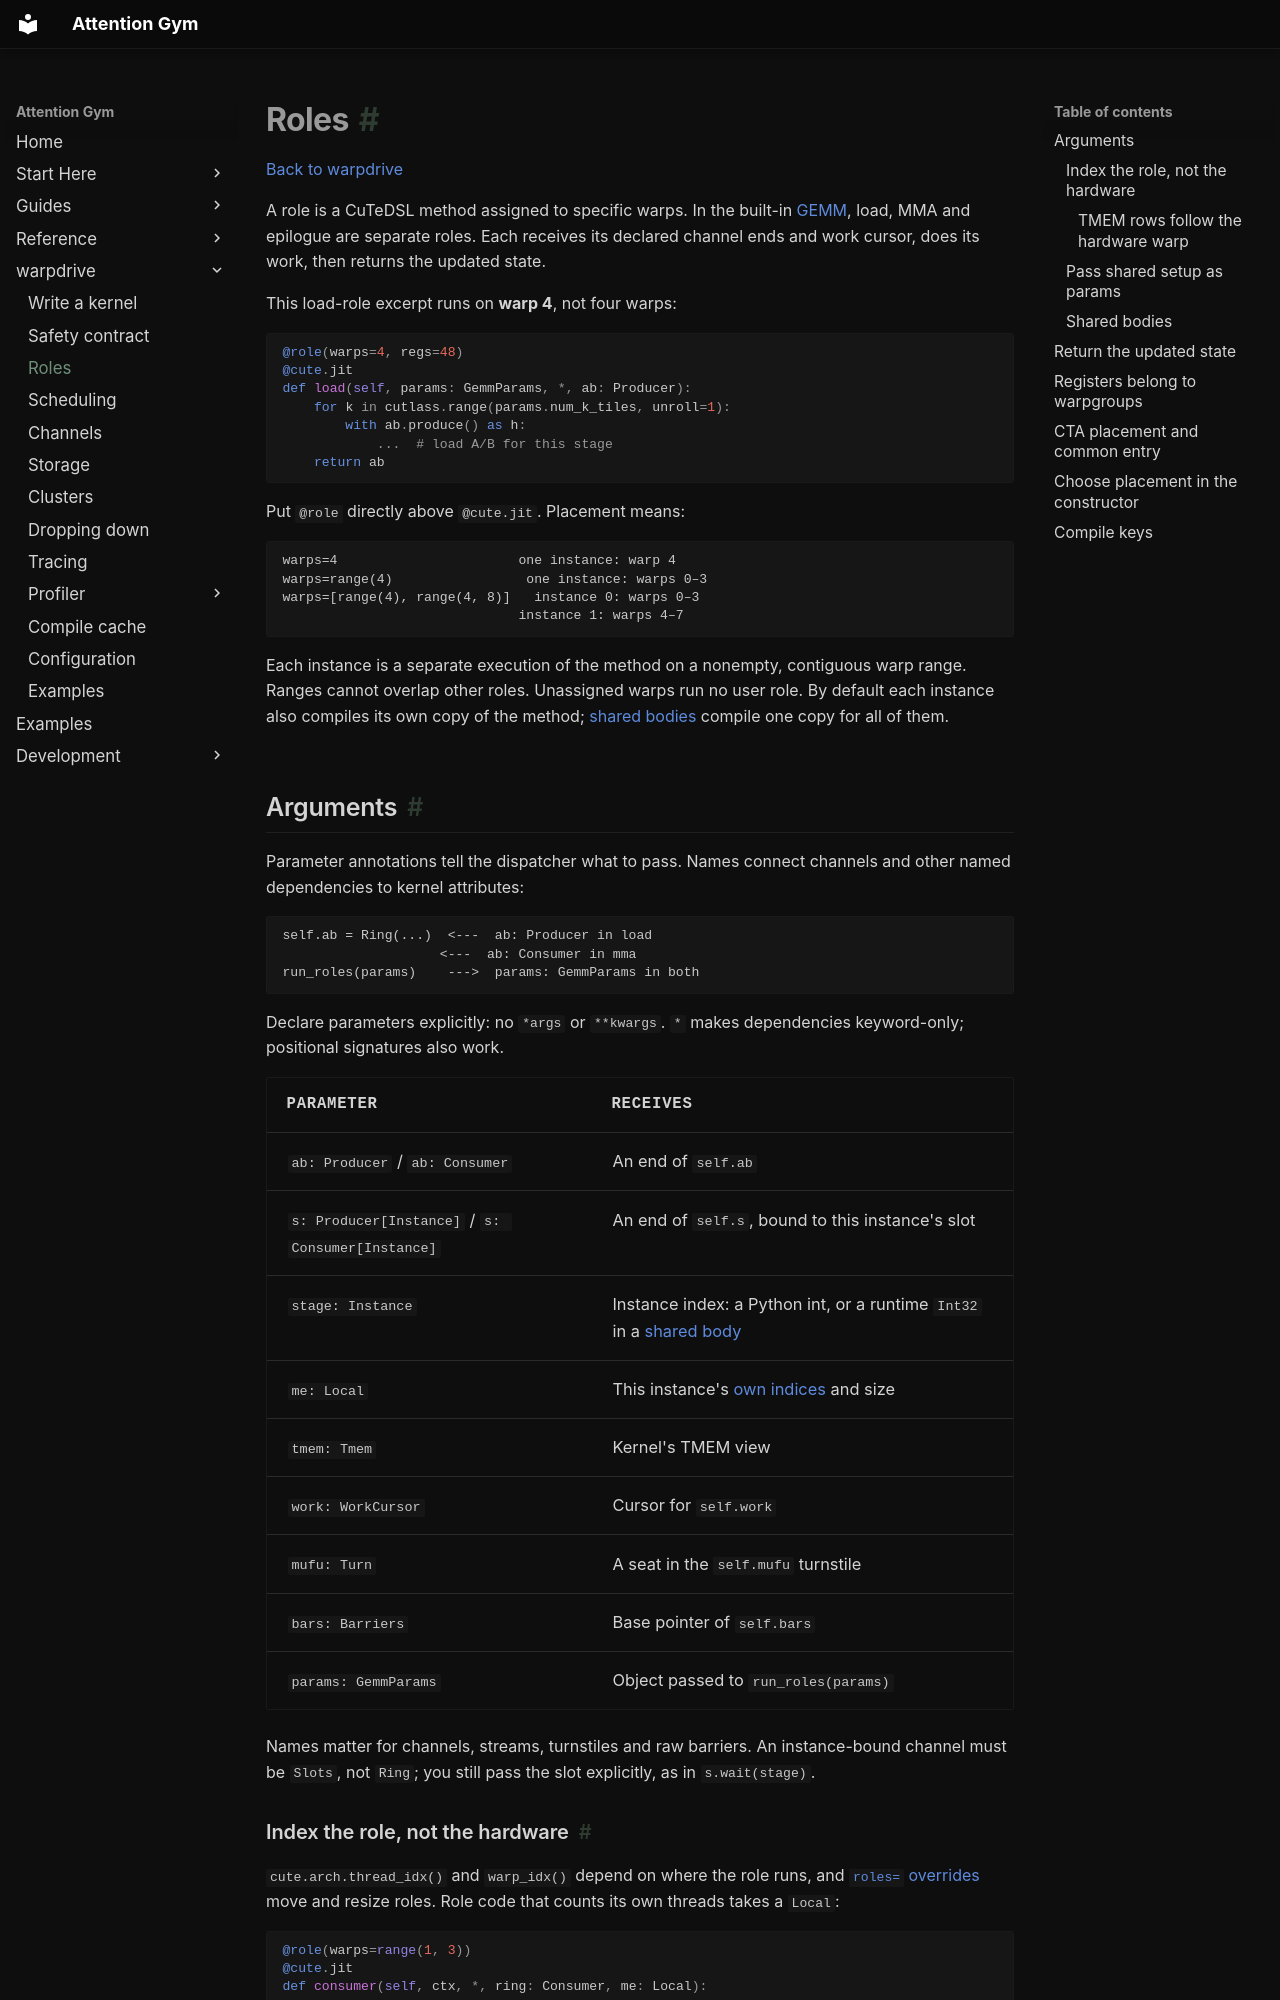

repository: meta-pytorch/attention-gym · page: warpdrive/roles/index.html · generator: mkdocs

# Roles

[Back to warpdrive](index.md)

A role is a CuTeDSL method assigned to specific warps. In the built-in
[GEMM](https://github.com/meta-pytorch/attention-gym/blob/main/attn_gym/warpdrive/examples/gemm.py),
load, MMA and epilogue are separate roles. Each receives its declared channel ends and
work cursor, does its work, then returns the updated state.

This load-role excerpt runs on **warp 4**, not four warps:

```python
@role(warps=4, regs=48)
@cute.jit
def load(self, params: GemmParams, *, ab: Producer):
    for k in cutlass.range(params.num_k_tiles, unroll=1):
        with ab.produce() as h:
            ...  # load A/B for this stage
    return ab
```

Put `@role` directly above `@cute.jit`. Placement means:

```text
warps=4                       one instance: warp 4
warps=range(4)                 one instance: warps 0–3
warps=[range(4), range(4, 8)]   instance 0: warps 0–3
                              instance 1: warps 4–7
```

Each instance is a separate execution of the method on a nonempty, contiguous warp range.
Ranges cannot overlap other roles. Unassigned warps run no user role. By default each
instance also compiles its own copy of the method; [shared bodies](#shared-bodies) compile
one copy for all of them.

## Arguments

Parameter annotations tell the dispatcher what to pass. Names connect channels and other
named dependencies to kernel attributes:

```text
self.ab = Ring(...)  <---  ab: Producer in load
                    <---  ab: Consumer in mma
run_roles(params)    --->  params: GemmParams in both
```

Declare parameters explicitly: no `*args` or `**kwargs`. `*` makes dependencies keyword-only;
positional signatures also work.

| Parameter | Receives |
|---|---|
| `ab: Producer` / `ab: Consumer` | An end of `self.ab` |
| `s: Producer[Instance]` / `s: Consumer[Instance]` | An end of `self.s`, bound to this instance's slot |
| `stage: Instance` | Instance index: a Python int, or a runtime `Int32` in a [shared body](#shared-bodies) |
| `me: Local` | This instance's [own indices](#index-the-role-not-the-hardware) and size |
| `tmem: Tmem` | Kernel's TMEM view |
| `work: WorkCursor` | Cursor for `self.work` |
| `mufu: Turn` | A seat in the `self.mufu` turnstile |
| `bars: Barriers` | Base pointer of `self.bars` |
| `params: GemmParams` | Object passed to `run_roles(params)` |

Names matter for channels, streams, turnstiles and raw barriers. An instance-bound channel
must be `Slots`, not `Ring`; you still pass the slot explicitly, as in `s.wait(stage)`.
